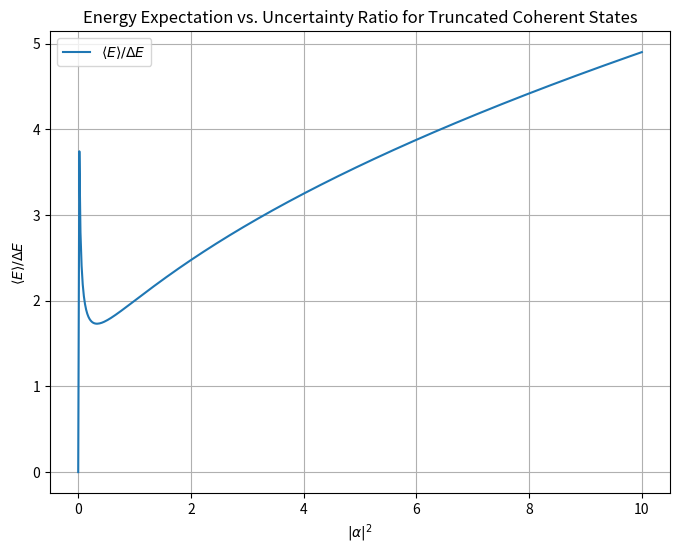

This figure's Python source:
import numpy as np
import matplotlib.pyplot as plt

# Define the energy expectation value and uncertainty functions
def energy_expectation(alpha_squared, hbar=1, omega=1):
    """
    Calculates the expected energy \langle E \rangle for the truncated coherent state.
    """
    return hbar * omega * (alpha_squared / (1 + alpha_squared) + 0.5)

def energy_uncertainty(alpha_squared, hbar=1, omega=1):
    """
    Calculates the energy uncertainty \Delta E for the truncated coherent state.
    """
    # <n> and <n^2>
    n_expectation = alpha_squared / (1 + alpha_squared)
    n_squared_expectation = n_expectation  # Since <n^2> = <n> in the truncated space

    # <H^2> and <H>
    h_squared = (hbar * omega)**2 * (n_squared_expectation + n_expectation + 0.25)
    h_mean = energy_expectation(alpha_squared, hbar, omega)

    # Variance: <H^2> - <H>^2
    variance = h_squared - h_mean**2
    return np.sqrt(variance)

# Generate data for the plot
alpha_squared_values = np.linspace(0, 10, 500)  # Values of |alpha|^2
hbar = 1
omega = 1

# Calculate \langle E \rangle / \Delta E for each alpha^2
ratios = []
for alpha_squared in alpha_squared_values:
    energy_mean = energy_expectation(alpha_squared, hbar, omega)
    uncertainty = energy_uncertainty(alpha_squared, hbar, omega)
    if uncertainty > 0:
        ratios.append(energy_mean / uncertainty)
    else:
        ratios.append(0)

# Plot the results
plt.figure(figsize=(8, 6))
plt.plot(alpha_squared_values, ratios, label=r"$\langle E \rangle / \Delta E$")
plt.xlabel(r"$|\alpha|^2$")
plt.ylabel(r"$\langle E \rangle / \Delta E$")
plt.title("Energy Expectation vs. Uncertainty Ratio for Truncated Coherent States")
plt.grid(True)
plt.legend()
plt.show()
